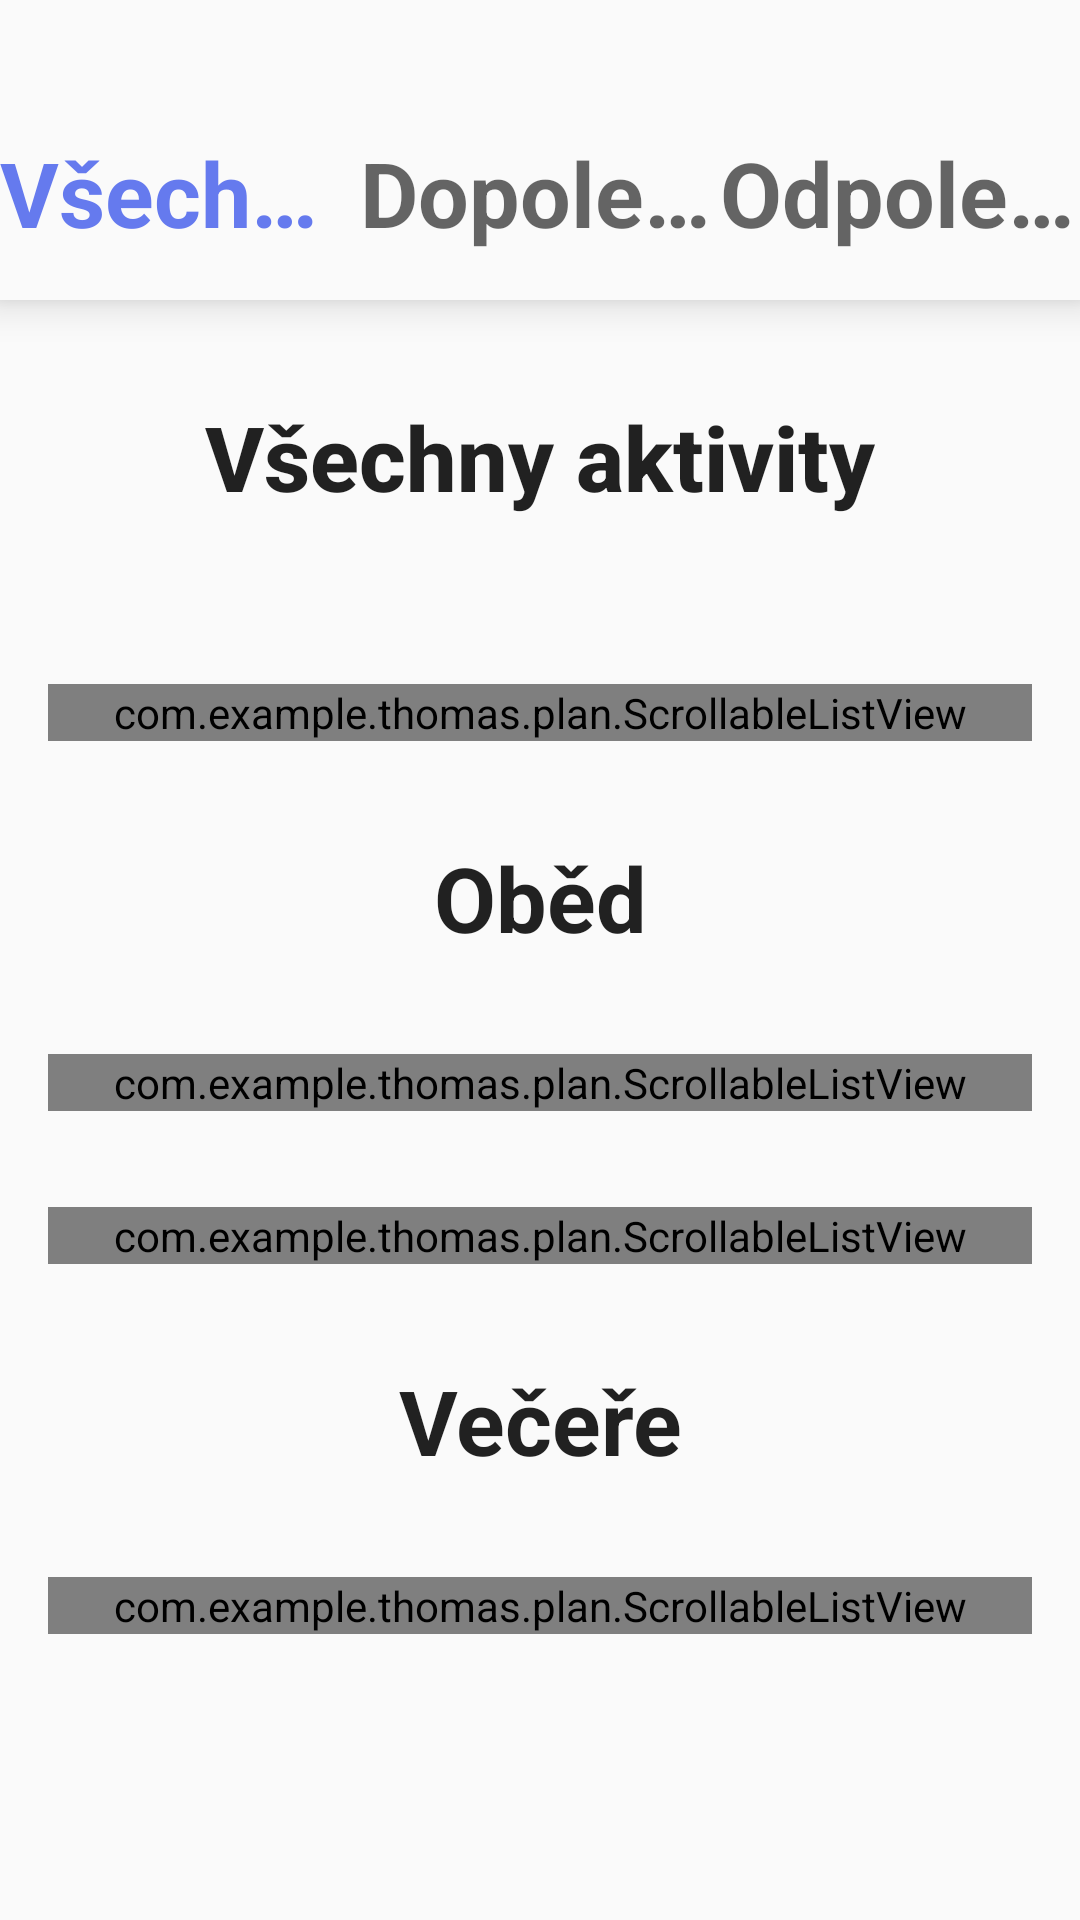

This screen was rendered from an Android layout file. Write that file and the resources it references.
<!-- AndroidManifest.xml: application theme AppTheme -->
<!-- res/layout/activity_preview_task.xml -->
<?xml version="1.0" encoding="utf-8"?>
<LinearLayout
    xmlns:android="http://schemas.android.com/apk/res/android"
    xmlns:app="http://schemas.android.com/apk/res-auto"
    android:layout_width="match_parent"
    android:layout_height="match_parent"
    android:orientation="vertical">

    <android.support.design.widget.BottomNavigationView
        android:id="@+id/navigation"
        android:layout_width="match_parent"
        android:layout_height="100dp"
        android:theme="@style/blah"
        android:background="?android:attr/windowBackground"
        app:layout_constraintBottom_toBottomOf="parent"
        app:layout_constraintLeft_toLeftOf="parent"
        app:layout_constraintRight_toRightOf="parent"
        app:menu="@menu/navigation" />

    <ScrollView
        android:layout_width="match_parent"
        android:layout_height="match_parent"
        android:id="@+id/client_screen_scrollView">

        <android.support.constraint.ConstraintLayout
            android:id="@+id/container"
            android:layout_width="match_parent"
            android:layout_height="match_parent"
            android:clickable="true"
            android:focusable="true">

            <TextView
                android:id="@+id/message"
                android:layout_width="wrap_content"
                android:layout_height="64dp"
                android:layout_marginStart="16dp"
                android:layout_marginTop="32dp"
                android:layout_marginEnd="16dp"
                android:text="Všechny aktivity"
                android:textAlignment="center"
                android:textAppearance="@style/TextAppearance.AppCompat.Title"
                android:textSize="30sp"
                android:textStyle="bold"
                app:layout_constraintEnd_toEndOf="parent"
                app:layout_constraintStart_toStartOf="parent"
                app:layout_constraintTop_toTopOf="parent" />


            <com.example.thomas.plan.ScrollableListView
                android:id="@+id/list_of_morning_tasks"
                android:layout_width="match_parent"
                android:layout_height="wrap_content"
                android:layout_marginStart="16dp"
                android:layout_marginTop="32dp"
                android:layout_marginEnd="16dp"
                android:divider="#000000"
                android:dividerHeight="2dp"
                app:layout_constraintEnd_toEndOf="parent"
                app:layout_constraintStart_toStartOf="parent"
                app:layout_constraintTop_toBottomOf="@+id/message" />

            <TextView
                android:id="@+id/tv_lunch"
                android:layout_width="wrap_content"
                android:layout_height="wrap_content"
                android:layout_marginStart="16dp"
                android:layout_marginTop="32dp"
                android:layout_marginEnd="16dp"
                android:text="Oběd"
                android:textAlignment="center"
                android:textAppearance="@style/TextAppearance.AppCompat.Large"
                android:textSize="30sp"
                android:textStyle="bold"
                app:layout_constraintEnd_toEndOf="parent"
                app:layout_constraintStart_toStartOf="parent"
                app:layout_constraintTop_toBottomOf="@+id/list_of_morning_tasks" />

            <com.example.thomas.plan.ScrollableListView
                android:id="@+id/preview_task_lunch"
                android:layout_width="match_parent"
                android:layout_height="wrap_content"
                android:layout_marginStart="16dp"
                android:layout_marginTop="32dp"
                android:layout_marginEnd="16dp"
                app:layout_constraintEnd_toEndOf="parent"
                app:layout_constraintHorizontal_bias="1.0"
                app:layout_constraintStart_toStartOf="parent"
                app:layout_constraintTop_toBottomOf="@+id/tv_lunch" />

            <com.example.thomas.plan.ScrollableListView
                android:id="@+id/list_of_afternoon_tasks"
                android:layout_width="match_parent"
                android:layout_height="wrap_content"
                android:layout_marginStart="16dp"
                android:layout_marginTop="32dp"
                android:layout_marginEnd="16dp"
                android:divider="#000000"
                android:dividerHeight="2dp"
                app:layout_constraintEnd_toEndOf="parent"
                app:layout_constraintHorizontal_bias="0.0"
                app:layout_constraintStart_toStartOf="parent"
                app:layout_constraintTop_toBottomOf="@+id/preview_task_lunch" />

            <TextView
                android:id="@+id/tv_dinner"
                android:layout_width="wrap_content"
                android:layout_height="wrap_content"
                android:layout_marginStart="16dp"
                android:layout_marginTop="32dp"
                android:layout_marginEnd="16dp"
                android:text="Večeře"
                android:textAlignment="center"
                android:textAppearance="@style/TextAppearance.AppCompat.Large"
                android:textSize="30sp"
                android:textStyle="bold"
                app:layout_constraintEnd_toEndOf="parent"
                app:layout_constraintStart_toStartOf="parent"
                app:layout_constraintTop_toBottomOf="@+id/list_of_afternoon_tasks" />

            <com.example.thomas.plan.ScrollableListView
                android:id="@+id/preview_task_dinner"
                android:layout_width="match_parent"
                android:layout_height="wrap_content"
                android:layout_marginStart="16dp"
                android:layout_marginTop="32dp"
                android:layout_marginEnd="16dp"
                android:layout_marginBottom="16dp"
                app:layout_constraintBottom_toBottomOf="parent"
                app:layout_constraintEnd_toEndOf="parent"
                app:layout_constraintHorizontal_bias="0.0"
                app:layout_constraintStart_toStartOf="parent"
                app:layout_constraintTop_toBottomOf="@+id/tv_dinner" />
        </android.support.constraint.ConstraintLayout>
    </ScrollView>

</LinearLayout>
<!-- resources referenced by this layout -->
<resources>
  <style name="blah" parent="Widget.Design.BottomNavigationView">
          <item name="android:textSize">30sp</item>
          <item name="android:textStyle">bold</item>
      </style>
  <style name="AppTheme" parent="Theme.AppCompat.Light.DarkActionBar">
          
          <item name="colorPrimary">@color/colorPrimary</item>
          <item name="colorPrimaryDark">@color/colorPrimaryDark</item>
          <item name="colorAccent">@color/colorAccent</item>
          <item name="windowActionModeOverlay">true</item>
      </style>
  <color name="colorPrimary">#657aee</color>
  <color name="colorPrimaryDark">#303F9F</color>
  <color name="colorAccent">#FF4081</color>
</resources>
